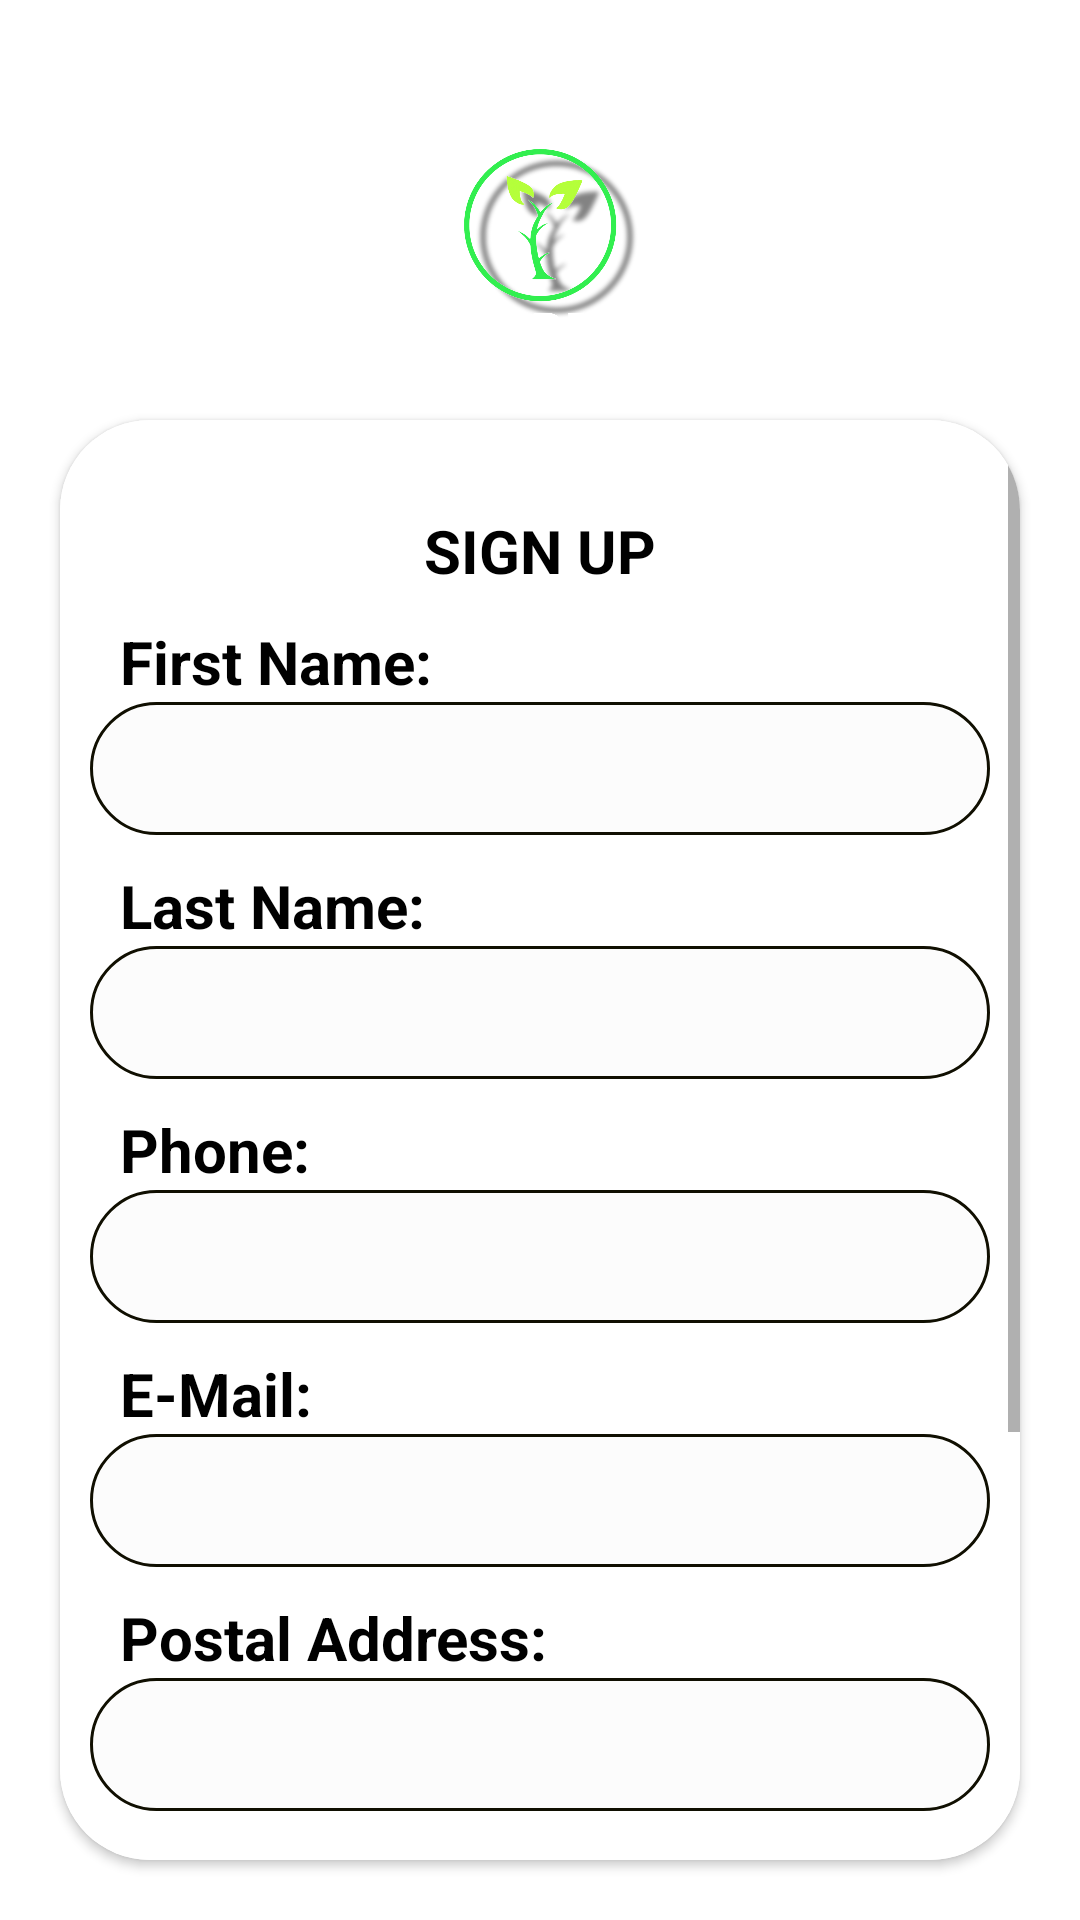

The Android layout XML behind this screen, and the referenced resources:
<!-- AndroidManifest.xml: application theme Theme.Agrio -->
<!-- res/layout/signup.xml -->
<?xml version="1.0" encoding="utf-8"?>
<RelativeLayout xmlns:android="http://schemas.android.com/apk/res/android"
    android:layout_width="match_parent"
    android:layout_height="match_parent"
    xmlns:app="http://schemas.android.com/apk/res-auto"
    android:background="@drawable/back">

    <ImageView
        android:layout_width="150dp"
        android:layout_height="150dp"
        android:src="@drawable/fl"
        android:layout_centerHorizontal="true"/>


        <androidx.cardview.widget.CardView
            android:layout_width="match_parent"
            android:layout_height="match_parent"
            android:layout_marginLeft="20dp"
            android:layout_marginTop="140dp"
            android:layout_marginRight="20dp"
            android:layout_marginBottom="20dp"
            android:background="@color/white"
            android:filterTouchesWhenObscured="true"
            app:cardCornerRadius="30dp">
            <ScrollView
                android:layout_width="match_parent"
                android:layout_height="match_parent">
            <LinearLayout
                android:layout_width="match_parent"
                android:layout_height="match_parent"
                android:background="@color/white"
                android:orientation="vertical">

                <TextView
                    android:layout_width="match_parent"
                    android:layout_height="wrap_content"
                    android:layout_marginTop="30dp"
                    android:text="SIGN UP"
                    android:textAlignment="center"
                    android:textColor="@color/black"
                    android:textSize="20dp"
                    android:textStyle="bold" />

                <TextView
                    android:layout_width="match_parent"
                    android:layout_height="wrap_content"
                    android:layout_marginLeft="20dp"
                    android:layout_marginTop="10dp"
                    android:text="First Name:"
                    android:textColor="@color/black"
                    android:textSize="20dp"
                    android:textStyle="bold" />

                <EditText
                    android:id="@+id/fnm"
                    android:layout_width="match_parent"
                    android:layout_height="wrap_content"
                    android:layout_marginLeft="10dp"
                    android:layout_marginRight="10dp"
                    android:background="@drawable/shape"
                    android:textColor="@color/black" />

                <TextView
                    android:layout_width="match_parent"
                    android:layout_height="wrap_content"
                    android:layout_marginLeft="20dp"
                    android:layout_marginTop="10dp"
                    android:text="Last Name:"
                    android:textColor="@color/black"
                    android:textSize="20dp"
                    android:textStyle="bold" />

                <EditText
                    android:id="@+id/lnm"
                    android:layout_width="match_parent"
                    android:layout_height="wrap_content"
                    android:layout_marginLeft="10dp"
                    android:layout_marginRight="10dp"
                    android:background="@drawable/shape"
                    android:textColor="@color/black" />

                <TextView
                    android:layout_width="match_parent"
                    android:layout_height="wrap_content"
                    android:layout_marginLeft="20dp"
                    android:layout_marginTop="10dp"
                    android:text="Phone:"
                    android:textColor="@color/black"
                    android:textSize="20dp"
                    android:textStyle="bold" />

                <EditText
                    android:id="@+id/phn"
                    android:layout_width="match_parent"
                    android:layout_height="wrap_content"
                    android:layout_marginLeft="10dp"
                    android:layout_marginRight="10dp"
                    android:background="@drawable/shape"
                    android:inputType="phone"
                    android:textColor="@color/black"
                    android:maxLength="10"/>

                <TextView
                    android:layout_width="match_parent"
                    android:layout_height="wrap_content"
                    android:layout_marginLeft="20dp"
                    android:layout_marginTop="10dp"
                    android:text="E-Mail:"
                    android:textColor="@color/black"
                    android:textSize="20dp"
                    android:textStyle="bold" />

                <EditText
                    android:id="@+id/eml"
                    android:layout_width="match_parent"
                    android:layout_height="wrap_content"
                    android:layout_marginLeft="10dp"
                    android:layout_marginRight="10dp"
                    android:background="@drawable/shape"
                    android:inputType="textEmailAddress"
                    android:textColor="@color/black" />

                <TextView
                    android:layout_width="match_parent"
                    android:layout_height="wrap_content"
                    android:layout_marginLeft="20dp"
                    android:layout_marginTop="10dp"
                    android:text="Postal Address:"
                    android:textColor="@color/black"
                    android:textSize="20dp"
                    android:textStyle="bold" />

                <EditText
                    android:id="@+id/adrs"
                    android:layout_width="match_parent"
                    android:layout_height="wrap_content"
                    android:layout_marginLeft="10dp"
                    android:layout_marginRight="10dp"
                    android:background="@drawable/shape"
                    android:textColor="@color/black" />

                <TextView
                    android:layout_width="match_parent"
                    android:layout_height="wrap_content"
                    android:layout_marginLeft="20dp"
                    android:layout_marginTop="10dp"
                    android:text="Password:"
                    android:textColor="@color/black"
                    android:textSize="20dp"
                    android:textStyle="bold" />

                <EditText
                    android:id="@+id/pass"
                    android:layout_width="match_parent"
                    android:layout_height="wrap_content"
                    android:layout_marginLeft="10dp"
                    android:layout_marginRight="10dp"
                    android:background="@drawable/shape"
                    android:inputType="textPassword"
                    android:textColor="@color/black" />


                <Button
                    android:id="@+id/signup"
                    android:layout_width="150dp"
                    android:layout_height="wrap_content"
                    android:layout_marginLeft="100dp"
                    android:layout_marginTop="30dp"
                    android:layout_marginRight="100dp"
                    android:layout_marginBottom="60dp"
                    android:background="@drawable/btn_profile"
                    android:hapticFeedbackEnabled="true"
                    android:text="SignUp"
                    android:textColor="@color/white" />

            </LinearLayout>
    </ScrollView>
        </androidx.cardview.widget.CardView>


</RelativeLayout>
<!-- resources referenced by this layout -->
<resources>
  <color name="black">#FF000000</color>
  <color name="white">#FFFFFFFF</color>
  <!-- drawable btn_profile (drawable) -->
  <?xml version="1.0" encoding="utf-8"?>
  <shape xmlns:android="http://schemas.android.com/apk/res/android">
      <corners android:radius="40dp" />
      <stroke android:width="1dp" android:color="#FFFCFC" />
      <gradient
          android:startColor="#6ED372" android:endColor="#858B8C" android:gradientRadius="5dp"
          android:angle="110"/>
  
      <padding android:left="8dp" android:top="2dp"
          android:right="8dp" android:bottom="2dp" />
  </shape>
  <!-- drawable fl: png bitmap (drawable, 608277 bytes) -->
  <!-- drawable shape (drawable) -->
  <?xml version="1.0" encoding="utf-8"?>
  <shape xmlns:android="http://schemas.android.com/apk/res/android">
  <corners android:radius="30dp"/>
      <stroke android:width="1dp" android:color="#100f01"/>
      <padding android:left="10dp" android:top="10dp" android:right="10dp" android:bottom="10dp"/>
      <solid android:color="@color/cardview_shadow_end_color"></solid>
  </shape>
  <style name="Theme.Agrio" parent="Theme.MaterialComponents.DayNight.DarkActionBar">
          
          <item name="colorPrimary">@color/purple_500</item>
          <item name="colorPrimaryVariant">@color/purple_700</item>
          <item name="colorOnPrimary">@color/white</item>
          
          <item name="colorSecondary">@color/teal_200</item>
          <item name="colorSecondaryVariant">@color/teal_700</item>
          <item name="colorOnSecondary">@color/black</item>
          
          <item name="android:statusBarColor" tools:targetApi="l">?attr/colorPrimaryVariant</item>
          
      </style>
  <color name="purple_500">#FF6200EE</color>
  <color name="purple_700">#FF3700B3</color>
  <color name="teal_200">#FF03DAC5</color>
  <color name="teal_700">#FF018786</color>
</resources>
